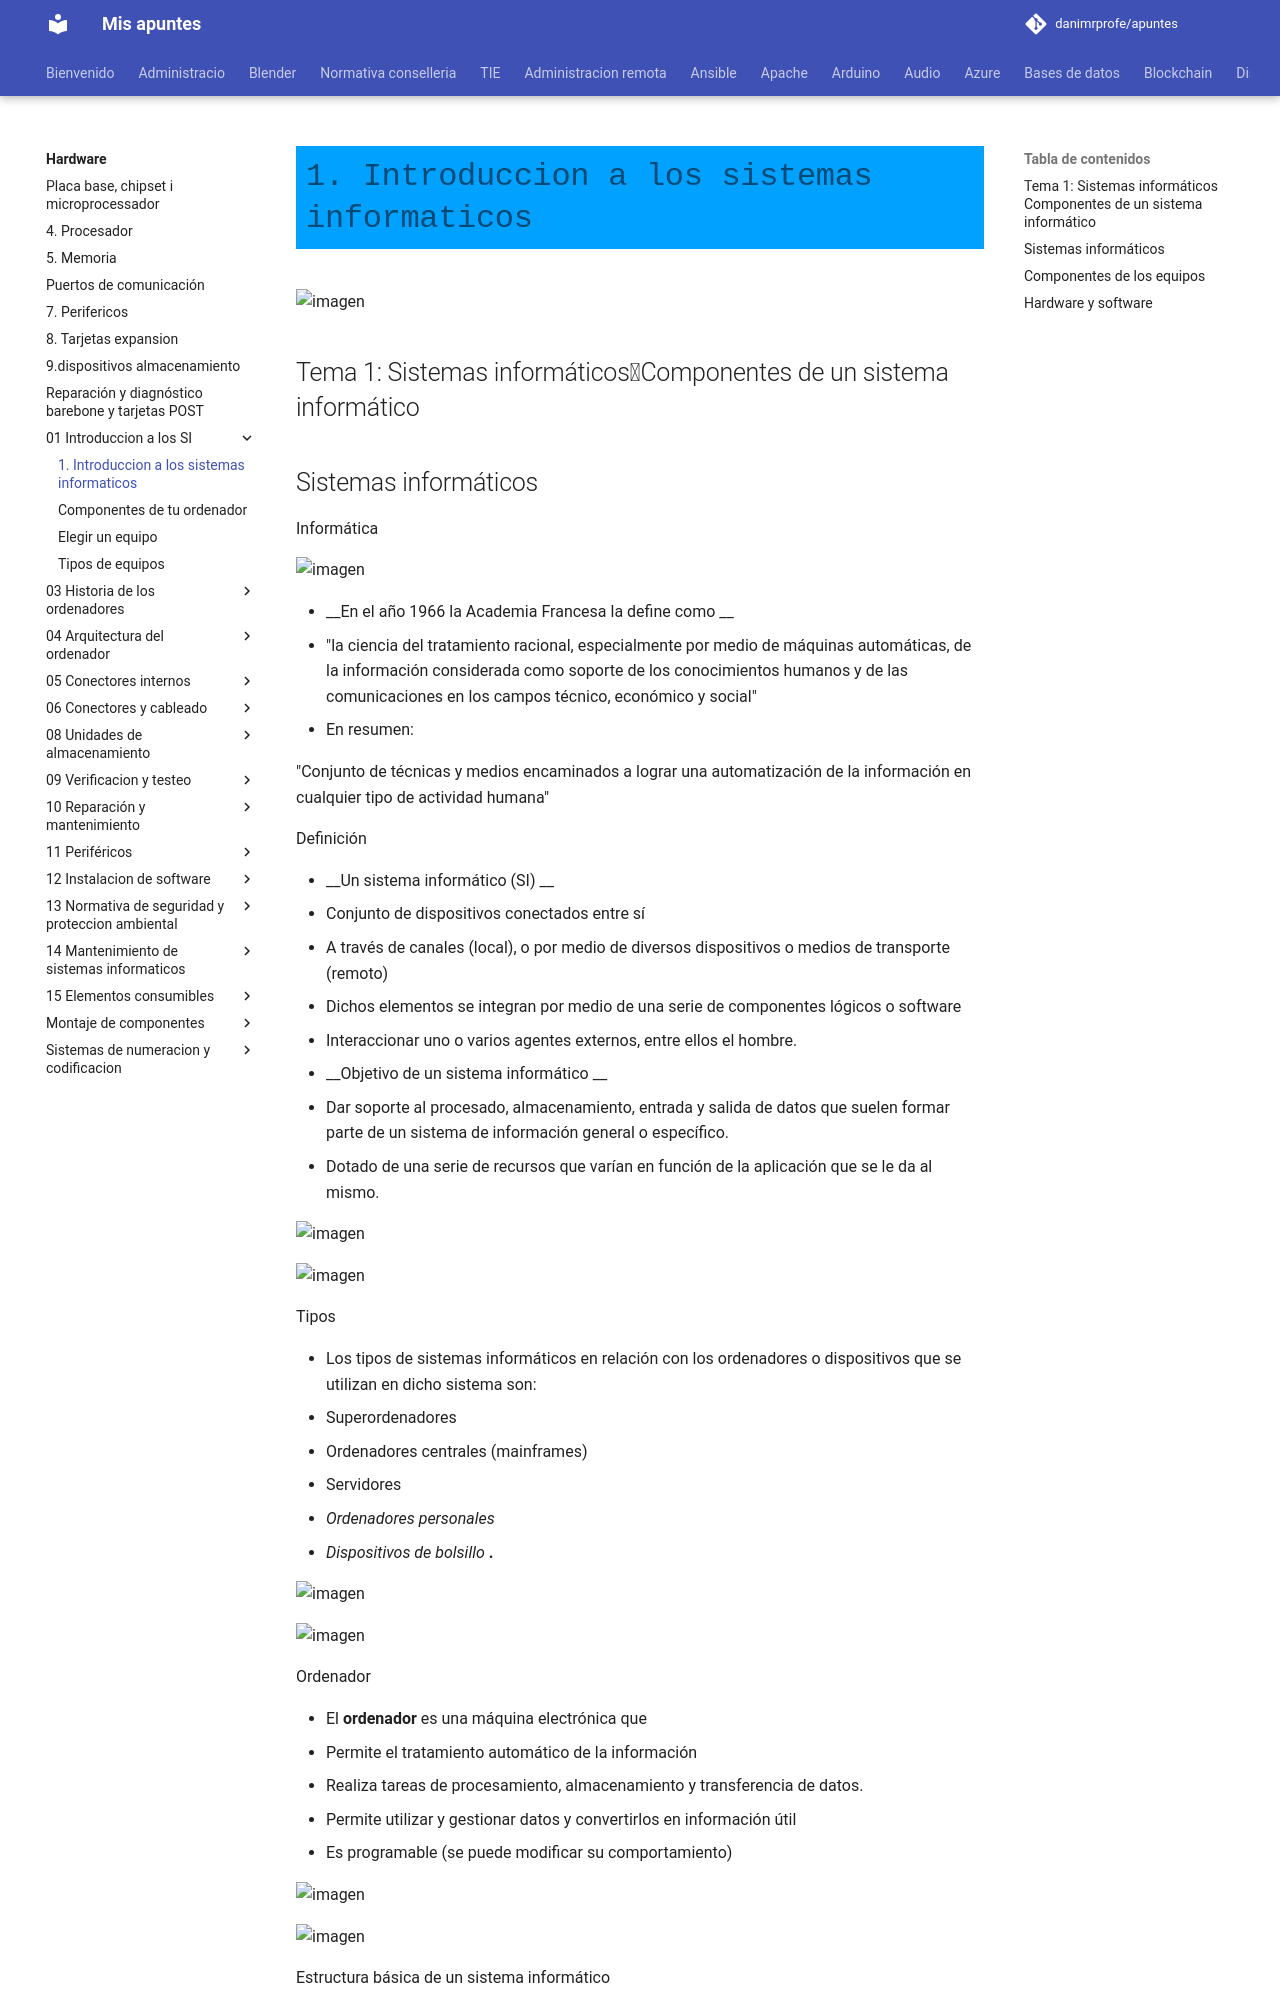

repository: danimrprofe/apuntes · page: hardware/01_-_Introduccion a los SI/1._Introduccion_a_los_sistemas_informaticos/index.html · generator: mkdocs

![imagen](img/1_Introduccion_a_los_sistemas_informaticos0.jpg)

## Tema 1: Sistemas informáticosComponentes de un sistema informático

## Sistemas informáticos

Informática

![imagen](img/1_Introduccion_a_los_sistemas_informaticos1.jpg)

* __En el año 1966 la Academia Francesa la define como __
  * "la ciencia del tratamiento racional, especialmente por medio de máquinas automáticas, de la información considerada como soporte de los conocimientos humanos y de las comunicaciones en los campos técnico, económico y social"
* En resumen:

"Conjunto de técnicas y medios encaminados a lograr una automatización de la información en cualquier tipo de actividad humana"

Definición

* __Un sistema informático \(SI\) __
  * Conjunto de dispositivos conectados entre sí
  * A través de canales \(local\), o por medio de diversos dispositivos o medios de transporte \(remoto\)
  * Dichos elementos se integran por medio de una serie de componentes lógicos o software
  * Interaccionar uno o varios agentes externos, entre ellos el hombre\.
* __Objetivo de un sistema informático __
  * Dar soporte al procesado, almacenamiento, entrada y salida de datos que suelen formar parte de un sistema de información general o específico\.
  * Dotado de una serie de recursos que varían en función de la aplicación que se le da al mismo\.

![imagen](img/1_Introduccion_a_los_sistemas_informaticos2.jpg)

![imagen](img/1_Introduccion_a_los_sistemas_informaticos3.jpg)

Tipos

* Los tipos de sistemas informáticos en relación con los ordenadores o dispositivos que se utilizan en dicho sistema son:
  * Superordenadores
  * Ordenadores centrales \(mainframes\)
  * Servidores
  * _Ordenadores personales_
  * _Dispositivos de bolsillo_  __\.__

![imagen](img/1_Introduccion_a_los_sistemas_informaticos4.png)

![imagen](img/1_Introduccion_a_los_sistemas_informaticos5.png)

Ordenador

* El  __ordenador__  es una máquina electrónica que
  * Permite el tratamiento automático de la información
  * Realiza tareas de procesamiento, almacenamiento y transferencia de datos\.
  * Permite utilizar y gestionar datos y convertirlos en información útil
  * Es programable \(se puede modificar su comportamiento\)

![imagen](img/1_Introduccion_a_los_sistemas_informaticos6.jpg)

![imagen](img/1_Introduccion_a_los_sistemas_informaticos7.png)

Estructura básica de un sistema informático

![imagen](img/1_Introduccion_a_los_sistemas_informaticos8.png)

![imagen](img/1_Introduccion_a_los_sistemas_informaticos9.jpg)

![imagen](img/1_Introduccion_a_los_sistemas_informaticos10.jpg)
